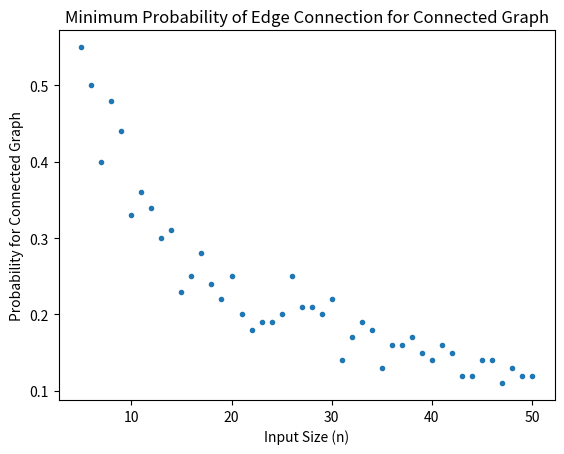

Here is the Python script that generated this plot:
'''
Megan Ku
DSA Homework 7 (Code)

Questions 2-3: So many graphs
'''

import networkx as nx
import numpy as np
import matplotlib.pyplot as plt

def find_num_components(G):
    """
    Finds the number of components in a given graph with
    vertices V and edges E.

    Returns the number of components in a graph (int).
    """
    visited = {}
    components = 0

    #Initialize hashmap to keep track of visited nodes
    for v in G.nodes():
        visited[v] = False

    for node in visited:
        #Every time we have to initialize a new DFS, we have identified
        #that there is a new component
        if not visited[node]:
            components += 1
            visited[node] = True
            visited_stack = [node]

            # While all nodes in this component haven't been visited
            while visited_stack != []:
                curr_node = visited_stack.pop()
                #DFS
                for neighbor in G.neighbors(curr_node):
                    if visited[neighbor] == False:
                        visited[neighbor] = True
                        visited_stack.append(neighbor)
    return components

def test_find_num_components():
    """
    Tests find_num_components for the following cases:
    1. One component
    2. Multiple components
    3. Zero edges (num of components = num nodes)
    """

    G = nx.Graph()
    G.add_node(1)
    G.add_node(2)
    G.add_edge(1,2)
    assert find_num_components(G) == 1

    G.add_node(3)
    G.add_node(4)
    G.add_edge(3,4)
    assert find_num_components(G) == 2

    G.remove_edge(3,4)
    G.remove_edge(1,2)
    assert find_num_components(G) == 4

#-------------------------------------------------------------------------------

def rand_bi_graphs(n, p):
    '''
    Generates 10 graphs and checks if they're fully connected.
    n = number of nodes
    p = probability
    '''
    for i in range(10):
        G = make_graph(n, p)
        num = find_num_components(G)
        #Check if connected
        if num > 1:
            return False
    return True

def make_graph(n, p):
    '''
    Builds a graph with n nodes and with probability p that there is an edge
    between two nodes.
    '''
    G = nx.Graph()
    #Adds n nodes
    for j in range(n):
        G.add_node(j)
    node_list = list(G.nodes())
    #Adds edges if probability is satisfied
    for n in range(len(node_list)):
        for m in range(n+1, len(node_list)):
            s = np.random.sample()
            if s <= p:
                G.add_edge(node_list[n], node_list[m])
    return G

def find_p():
    '''
    Finds lowest probability that graph is fully connected.
    '''
    prob = []
    for m in range(5,51):
        p_0 = 0
        connected = False
        while not connected:
            # Increase the probability until all graphs are connected
            p_0 += 0.01
            connected = rand_bi_graphs(m, p_0)
        prob.append(p_0)

    # Plots results
    plt.plot(range(5,51), prob, '.')
    plt.xlabel("Input Size (n)")
    plt.ylabel("Probability for Connected Graph")
    plt.title("Minimum Probability of Edge Connection for Connected Graph")
    fig = plt.gcf()
    fig.savefig("connect.png")
    plt.show()

    return prob

n = find_p()
print(n)
